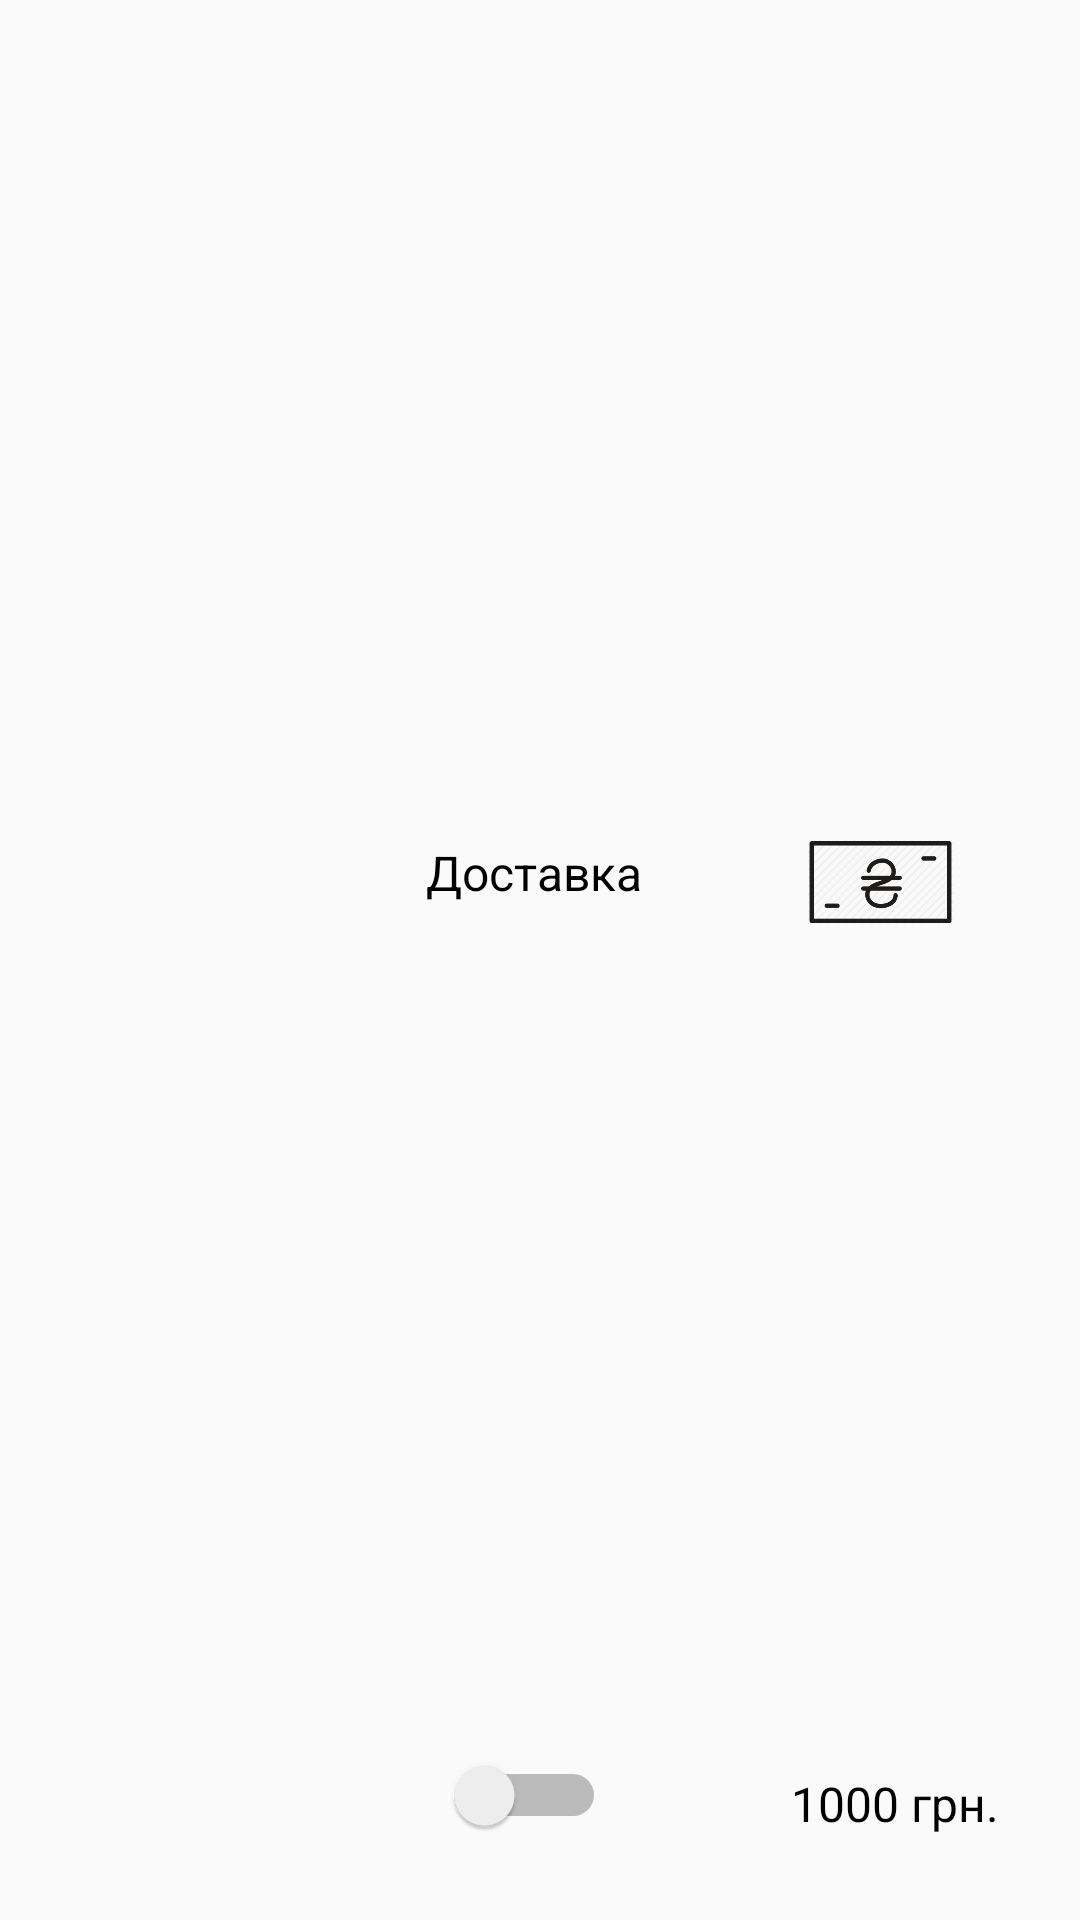

The Android layout XML behind this screen, and the referenced resources:
<!-- AndroidManifest.xml: application theme AppTheme -->
<!-- res/layout/cart_item_layout.xml -->
<?xml version="1.0" encoding="utf-8"?>
<RelativeLayout
    xmlns:android="http://schemas.android.com/apk/res/android"
    xmlns:app="http://schemas.android.com/apk/res-auto"
    android:layout_width="match_parent"
    android:layout_height="120dp">

    <ImageView
        android:id="@+id/image_ready_pizza"
        android:layout_width="129dp"
        android:layout_height="80dp"
        android:layout_alignParentStart="true"
        android:layout_centerVertical="true"
        android:layout_marginStart="32dp" />

    <Switch
        android:id="@+id/switch_delivery"
        android:layout_width="52dp"
        android:layout_height="wrap_content"
        android:layout_alignParentBottom="true"
        android:layout_alignParentEnd="true"
        android:layout_marginBottom="28dp"
        android:layout_marginEnd="158dp" />

    <TextView
        android:id="@+id/text_view_delivery"
        android:layout_width="78dp"
        android:layout_height="wrap_content"
        android:layout_alignParentEnd="true"
        android:layout_alignTop="@+id/image_ready_pizza"
        android:layout_marginEnd="140dp"
        android:textColor="@color/black"
        android:textSize="16sp"
        android:text="@string/delivery" />

    <ImageView
        android:id="@+id/imageView3"
        android:layout_width="79dp"
        android:layout_height="28dp"
        android:layout_alignParentEnd="true"
        android:layout_alignTop="@+id/image_ready_pizza"
        android:layout_marginEnd="27dp"
        app:srcCompat="@drawable/hryvna" />

    <TextView
        android:id="@+id/text_view_gryvna"
        android:layout_width="wrap_content"
        android:layout_height="wrap_content"
        android:layout_alignBottom="@+id/switch_delivery"
        android:layout_alignEnd="@+id/imageView3"
        android:text="1000 грн."
        android:textColor="@color/black"
        android:textSize="16sp" />

</RelativeLayout>
<!-- resources referenced by this layout -->
<resources>
  <color name="black">#000000</color>
  <!-- drawable hryvna: png bitmap (drawable, 20439 bytes) -->
  <string name="delivery">Доставка</string>
  <style name="AppTheme" parent="Theme.AppCompat.Light.NoActionBar">
          
  
          <item name="colorPrimary">@color/colorPrimary</item>
          <item name="colorPrimaryDark">@color/colorPrimaryDark</item>
          <item name="colorAccent">@color/colorAccent</item>
  
          
  
      </style>
  <color name="colorPrimary">#3F51B5</color>
  <color name="colorPrimaryDark">#303F9F</color>
  <color name="colorAccent">#FF4081</color>
</resources>
